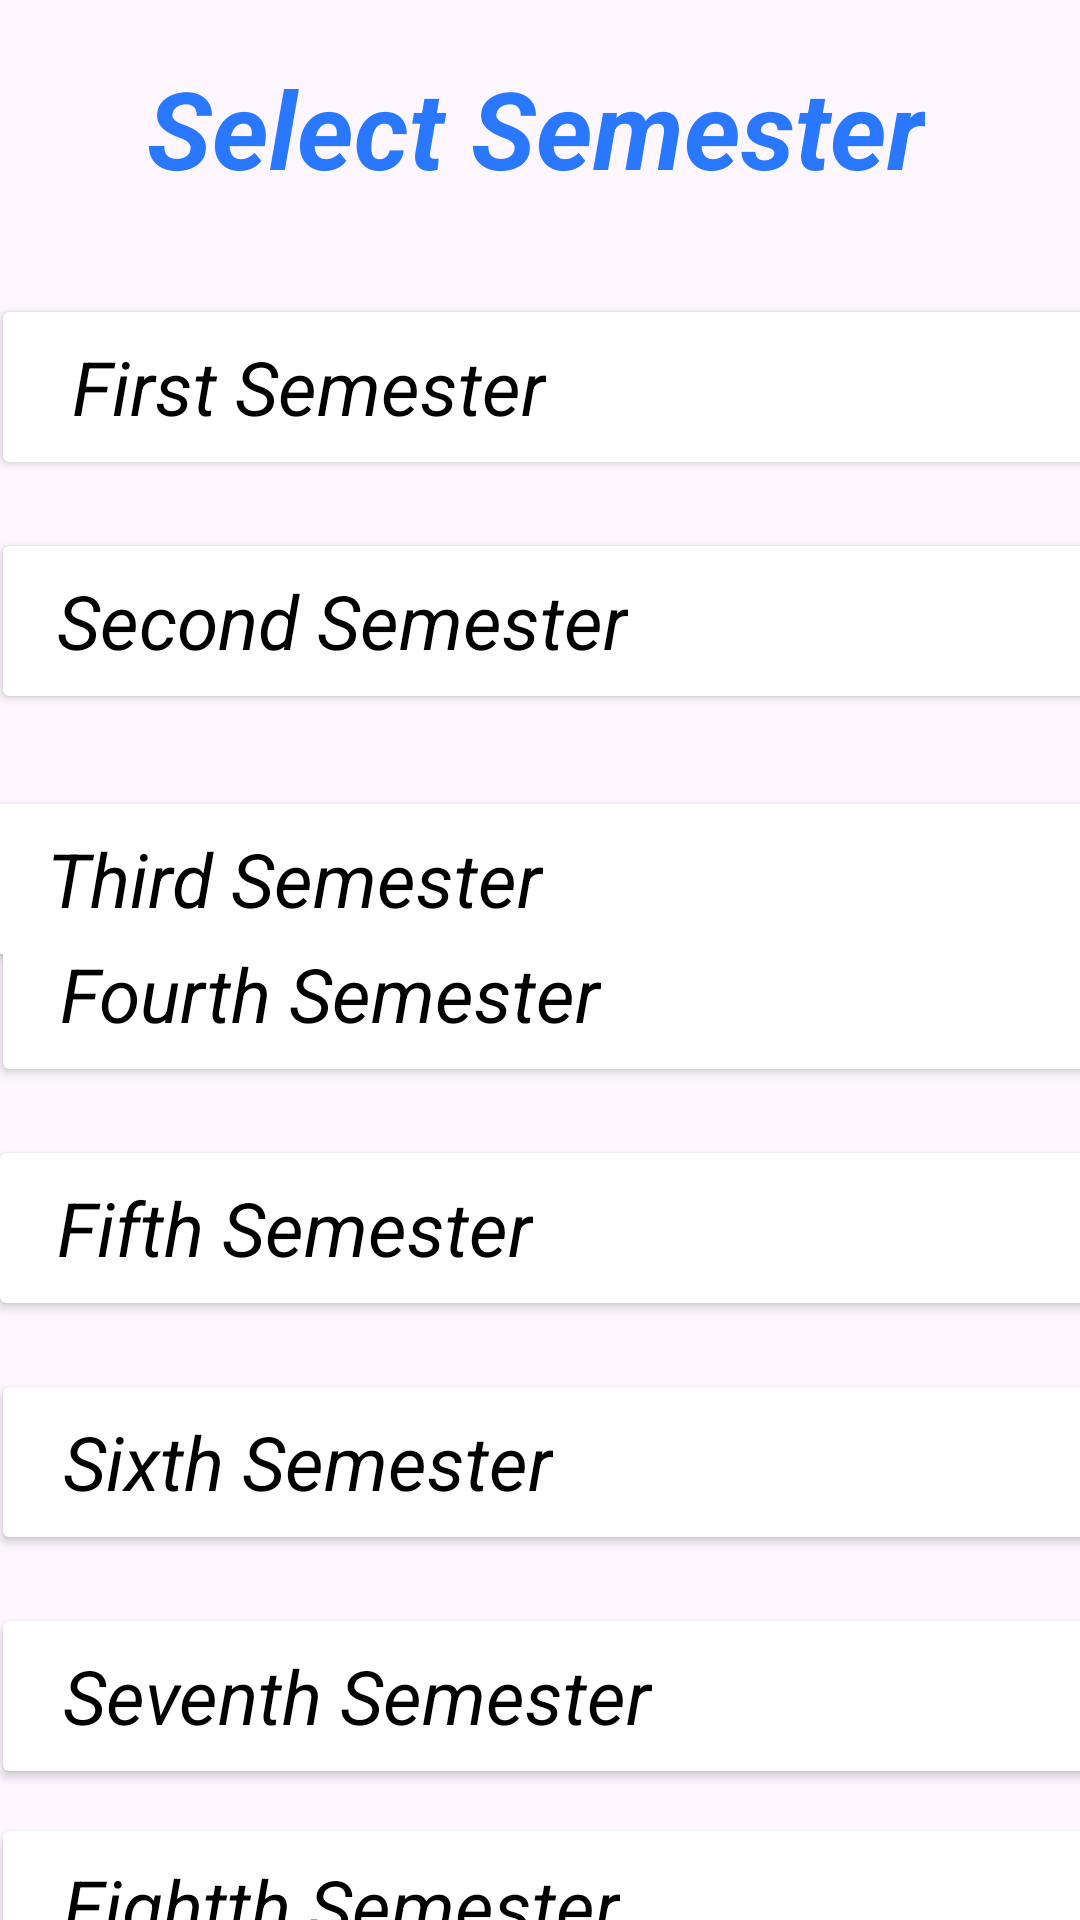

Here is an Android app screen rendered from its layout file. Give the layout XML and the strings, colors and styles it references.
<!-- AndroidManifest.xml: application theme Theme.SupportSphere -->
<!-- res/layout/activity_study.xml -->
<?xml version="1.0" encoding="utf-8"?>
<androidx.constraintlayout.widget.ConstraintLayout
    xmlns:android="http://schemas.android.com/apk/res/android"
    xmlns:app="http://schemas.android.com/apk/res-auto"
    xmlns:tools="http://schemas.android.com/tools"
    android:layout_width="match_parent"
    android:layout_height="match_parent"
    tools:context=".study">

    <TextView
        android:id="@+id/textselectsemester"
        android:layout_width="wrap_content"
        android:layout_height="wrap_content"
        android:layout_marginStart="80dp"
        android:layout_marginTop="20dp"
        android:layout_marginEnd="83dp"
        android:layout_marginBottom="39dp"
        android:gravity="center"
        android:shadowColor="#EA7C7C"
        android:text="Select Semester"
        android:textColor="#2A78FF"
        android:textColorHint="#843737"
        android:textColorLink="#B20000"
        android:textSize="36sp"
        android:textStyle="bold|italic"
        app:layout_constraintBottom_toTopOf="@+id/cardView4"
        app:layout_constraintEnd_toEndOf="parent"
        app:layout_constraintStart_toStartOf="parent"
        app:layout_constraintTop_toTopOf="parent" />

    <androidx.cardview.widget.CardView
        android:id="@+id/cardView4"
        android:layout_width="400dp"
        android:layout_height="50dp"
        android:layout_marginStart="1dp"
        android:layout_marginTop="104dp"
        android:layout_marginEnd="1dp"
        android:background="#10F3F3"
        app:layout_constraintEnd_toEndOf="parent"
        app:layout_constraintHorizontal_bias="0.0"
        app:layout_constraintStart_toStartOf="parent"
        app:layout_constraintTop_toTopOf="parent">

        <TextView
            android:id="@+id/textfirstsemester"
            android:layout_width="wrap_content"
            android:layout_height="wrap_content"
            android:layout_marginLeft="23dp"
            android:layout_marginTop="8dp"
            android:text="First Semester"
            android:textColor="#000000"
            android:textSize="25sp"
            android:textStyle="italic" />
    </androidx.cardview.widget.CardView>

    <androidx.cardview.widget.CardView
        android:id="@+id/cardView5"
        android:layout_width="400dp"
        android:layout_height="50dp"
        android:layout_marginStart="1dp"
        android:layout_marginTop="28dp"
        android:layout_marginEnd="1dp"
        app:layout_constraintEnd_toEndOf="parent"
        app:layout_constraintHorizontal_bias="0.0"
        app:layout_constraintStart_toStartOf="parent"
        app:layout_constraintTop_toBottomOf="@+id/cardView4">

        <TextView
            android:id="@+id/textsecondsemester"
            android:layout_width="wrap_content"
            android:layout_height="wrap_content"
            android:layout_marginLeft="18dp"
            android:layout_marginTop="8dp"
            android:text="Second Semester"
            android:textColor="#000000"
            android:textSize="25sp"
            android:textStyle="italic" />
    </androidx.cardview.widget.CardView>


    <androidx.cardview.widget.CardView
        android:id="@+id/cardthird"
        android:layout_width="400dp"
        android:layout_height="50dp"
        android:layout_marginStart="1dp"
        android:layout_marginTop="36dp"
        android:layout_marginEnd="1dp"
        app:layout_constraintEnd_toEndOf="parent"
        app:layout_constraintHorizontal_bias="0.071"
        app:layout_constraintStart_toStartOf="parent"
        app:layout_constraintTop_toBottomOf="@+id/cardView5">

        <TextView
            android:id="@+id/textthirdsemester"
            android:layout_width="wrap_content"
            android:layout_height="wrap_content"
            android:layout_marginLeft="17dp"
            android:layout_marginTop="8dp"
            android:text="Third Semester"
            android:textColor="#000000"
            android:textSize="25sp"
            android:textStyle="italic" />
    </androidx.cardview.widget.CardView>

    <androidx.cardview.widget.CardView
        android:id="@+id/cardView6"
        android:layout_width="405dp"
        android:layout_height="50dp"
        android:layout_marginStart="1dp"
        android:layout_marginTop="12dp"
        android:layout_marginEnd="1dp"
        app:layout_constraintBottom_toBottomOf="parent"
        app:layout_constraintEnd_toEndOf="parent"
        app:layout_constraintHorizontal_bias="0.0"
        app:layout_constraintStart_toStartOf="parent"
        app:layout_constraintTop_toTopOf="parent"
        app:layout_constraintVertical_bias="0.509">

        <TextView
            android:id="@+id/textfourthsemester"
            android:layout_width="wrap_content"
            android:layout_height="wrap_content"
            android:layout_marginLeft="19dp"
            android:layout_marginTop="8dp"
            android:text="Fourth Semester"
            android:textColor="#000000"
            android:textSize="25sp"
            android:textStyle="italic" />
    </androidx.cardview.widget.CardView>

    <androidx.cardview.widget.CardView
        android:id="@+id/cardView7"
        android:layout_width="405dp"
        android:layout_height="50dp"
        android:layout_marginTop="28dp"
        android:layout_marginEnd="1dp"
        app:layout_constraintEnd_toEndOf="parent"
        app:layout_constraintHorizontal_bias="0.0"
        app:layout_constraintStart_toStartOf="parent"
        app:layout_constraintTop_toBottomOf="@+id/cardView6">

        <TextView
            android:id="@+id/textfifthsemester"
            android:layout_width="wrap_content"
            android:layout_height="wrap_content"
            android:layout_marginLeft="19dp"
            android:layout_marginTop="8dp"
            android:text="Fifth Semester"
            android:textColor="#000000"
            android:textSize="25sp"
            android:textStyle="italic" />
    </androidx.cardview.widget.CardView>

    <androidx.cardview.widget.CardView
        android:id="@+id/cardView8"
        android:layout_width="409dp"
        android:layout_height="50dp"
        android:layout_marginStart="1dp"
        android:layout_marginTop="28dp"
        android:layout_marginEnd="1dp"
        app:layout_constraintEnd_toEndOf="parent"
        app:layout_constraintHorizontal_bias="0.0"
        app:layout_constraintStart_toStartOf="parent"
        app:layout_constraintTop_toBottomOf="@+id/cardView7">

        <TextView
            android:id="@+id/textsixthsemester"
            android:layout_width="wrap_content"
            android:layout_height="wrap_content"
            android:layout_marginLeft="20dp"
            android:layout_marginTop="8dp"
            android:text="Sixth Semester"
            android:textColor="#000000"
            android:textSize="25sp"
            android:textStyle="italic" />
    </androidx.cardview.widget.CardView>

    <androidx.cardview.widget.CardView
        android:id="@+id/cardView9"
        android:layout_width="409dp"
        android:layout_height="50dp"
        android:layout_marginStart="1dp"
        android:layout_marginTop="28dp"
        android:layout_marginEnd="1dp"
        app:layout_constraintEnd_toEndOf="parent"
        app:layout_constraintHorizontal_bias="0.0"
        app:layout_constraintStart_toStartOf="parent"
        app:layout_constraintTop_toBottomOf="@+id/cardView8">

        <TextView
            android:id="@+id/textseventhsemester"
            android:layout_width="wrap_content"
            android:layout_height="wrap_content"
            android:layout_marginLeft="20dp"
            android:layout_marginTop="8dp"
            android:text="Seventh Semester"
            android:textColor="#000000"
            android:textSize="25sp"
            android:textStyle="italic" />
    </androidx.cardview.widget.CardView>

    <androidx.cardview.widget.CardView
        android:id="@+id/cardeigth"
        android:layout_width="409dp"
        android:layout_height="50dp"
        android:layout_marginStart="1dp"
        android:layout_marginTop="20dp"
        android:layout_marginEnd="1dp"
        app:layout_constraintEnd_toEndOf="parent"
        app:layout_constraintHorizontal_bias="0.0"
        app:layout_constraintStart_toStartOf="parent"
        app:layout_constraintTop_toBottomOf="@+id/cardView9">

        <TextView
            android:id="@+id/texteighthsemester"
            android:layout_width="wrap_content"
            android:layout_height="wrap_content"
            android:layout_marginLeft="20dp"
            android:layout_marginTop="8dp"
            android:text="Eightth Semester"
            android:textColor="#000000"
            android:textSize="25sp"
            android:textStyle="italic" />
    </androidx.cardview.widget.CardView>

</androidx.constraintlayout.widget.ConstraintLayout>
<!-- resources referenced by this layout -->
<resources>
  <style name="Theme.SupportSphere" parent="Base.Theme.SupportSphere" />
  <style name="Base.Theme.SupportSphere" parent="Theme.Material3.DayNight.NoActionBar">
          
          
      </style>
</resources>
